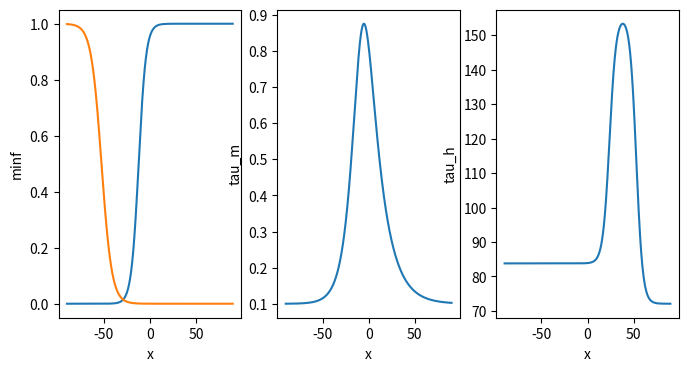

Source code (Python):
import numpy as np
import math
import matplotlib.pyplot as plt
x = np.arange(-90, 90, 0.1)

vhm = -12.2 
ka = 4.0 
vhh = -52.5 
ki = 5.6 
atm = 1.5 
btm = -8.2 
ctm = 9.1 
dtm = 15.4 
etm = 0.1 
ath = 83.8 
bth = 52.9 
cth = -3.5 
dth = 72.1 
eth = 23.9 
fth = -3.6 

y1 = []
y2 = []
y3 = []
y4 = []

for v in x:
    minf = 1 / (1 + np.exp(-(v - vhm) / ka))
    hinf = 1 / (1 + np.exp((v - vhh) / ki))
    tm = atm / (np.exp(-(v - btm) / ctm) + np.exp((v - btm) / dtm)) + etm
    th = ath / (1 + np.exp(-(v - bth) / cth)) + dth / (1 + np.exp((v - eth) / fth))
    y1.append(minf)
    y2.append(hinf)
    y3.append(tm)
    y4.append(th)
plt.figure(figsize=(8,4))
plt.subplot(1,3,1)
plt.plot(x, y1)
plt.plot(x, y2)
plt.xlabel("x")
plt.ylabel("minf")
plt.subplot(1,3,2)
plt.plot(x, y3)
plt.xlabel("x")
plt.ylabel("tau_m")
plt.subplot(1,3,3)
plt.plot(x, y4)
plt.xlabel("x")
plt.ylabel("tau_h")
plt.savefig('unc2.png')